Run: headless pygame with SDL's dummy video driver; simulated clock (each Clock.tick advances the game by its frame time, no real sleeping); random seed 0; keys injected as events and as key.get_pressed() state; no mouse input.
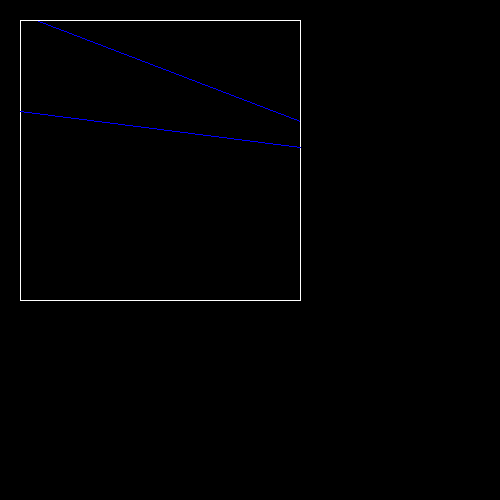
Frame 1 of 4 · flips 1–60 · no input
Frame 2 of 4 · flips 61–180 · tapped SPACE, RETURN · held RIGHT (→), D · screen unchanged from frame 1, image omitted
Frame 3 of 4 · flips 181–300 · held DOWN (↓), S · screen unchanged from frame 2, image omitted
Frame 4 of 4 · flips 301–420 · held LEFT (←), A, UP (↑), W · screen unchanged from frame 3, image omitted

The pygame program that drew these frames:

import pygame
wn_height = 500
wn_width = 500

Black = (0,0,0)
Blue = (0,0,255)
cyan = (0,255,255)
Green= (0,255,0)
purple = (255,0,255)
Red= (255,0,0)
white = (255,255,255)
  
pygame.init()
screen = pygame.display.set_mode((wn_width, wn_height))
screen.fill((0,0,0))
pygame.display.set_caption("Liang Line Clipping ALgorithm")
    
# windows coordinates

def line(x1, y1, x2, y2):
	pygame.draw.line(screen,white,(x1,y1),(x2,y2))

def liangBarsky(x1,y1,x2,y2):
    xmin=20
    xmax=300
    ymin=20
    ymax=300
    #our main clipping window 
    line(xmin,ymin, xmax,ymin)
    line(xmax,ymin, xmax,ymax)
    line(xmin,ymin, xmin,ymax)
    line(xmin,ymax, xmax,ymax)
 
    # x1,y1 = (10,10)
    # x2,y2 = (400,160)
   
    dx = x2 - x1
    dy = y2 - y1
    p = [ -dx, dx, -dy, dy]
    q = [x1-xmin, xmax-x1, y1 - ymin, ymax - y1]

    for i in range(4):
        if(p[i] == 0):
            print('line is parallel to ' + i + 'th boundary')
            if(q[i] >= 0 ):
                if(i <2):
                    if (y1 < ymin):
                        y1 = ymin
                    if(y2 > ymax):
                        y2 = ymax
                    pygame.draw.line(screen,white,(x1,y1),(x2,y2))
                if (i>1):
                    if (x1 < xmin):
                        x1 = xmin
                    if (x2 > xmax):
                        x2 = xmax
                    pygame.draw.line(screen,white,(x1,y1),(x2,y2))
    
    t1,t2 = (0,1)

    for i in range(4):
        t = q[i]/p[i]
        if(p[i] < 0):
            if (t1 <= t):
                t1 = t
        else:
            if(t2 > t):
                t2 = t   
    if(t1 < t2):
        xx1 = x1 + t1 * p[1]

        xx2 = x1 + t2 * p[1]

        yy1 = y1 + t1 * p[3]

        yy2 = y1 + t2 * p[3]
        
        # line(xx1, yy1, xx2, yy2)
        pygame.draw.line(screen,Blue,(xx1,yy1),(xx2,yy2))  
        
liangBarsky(10,10,400,160)
liangBarsky(400,160,10,110)

while 1:
    for event in pygame.event.get():
        if event.type == pygame.QUIT:
            pygame.quit()
            quit()
    pygame.display.update()
